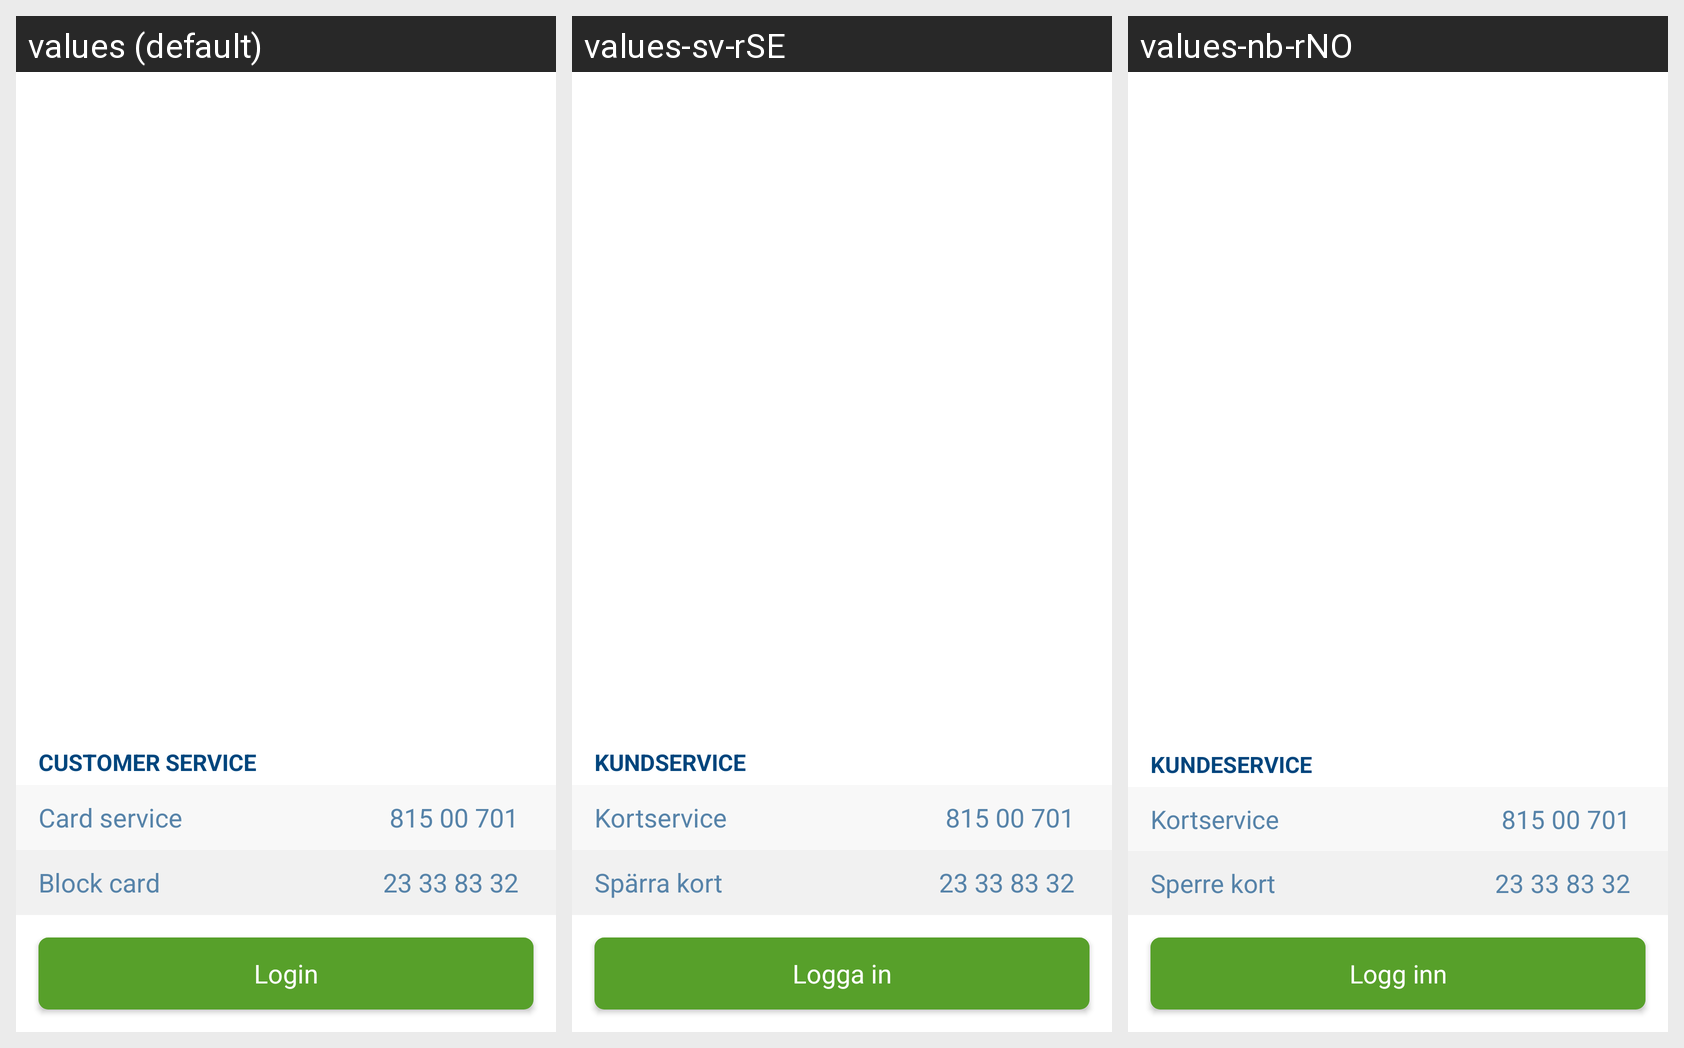

Translations of the strings shown on this Android screen, per locale in the grid:
Android screen res/layout/activity_customer_service.xml rendered under 3 locales, left to right: values (default), values-sv-rSE, values-nb-rNO. Device: Nexus 5 (rendered at 1080×1920; each locale shown at half size, 540×960, under a caption strip naming it); theme Theme.MaterialComponents.DayNight.NoActionBar.
Strings drawn on this screen, with the default value and each locale's value (text and hints the layout hard-codes, and strings that could not be matched under every locale, appear in the picture but are not listed):

customer_service
  values: CUSTOMER SERVICE
  values-sv-rSE: KUNDSERVICE
  values-nb-rNO: KUNDESERVICE

card_service
  values: Card service
  values-sv-rSE: Kortservice
  values-nb-rNO: Kortservice

card_service_number
  values: 815 00 701
  values-sv-rSE: 815 00 701
  values-nb-rNO: 815 00 701

block_card
  values: Block card
  values-sv-rSE: Spärra kort
  values-nb-rNO: Sperre kort

block_card_number
  values: 23 33 83 32
  values-sv-rSE: 23 33 83 32
  values-nb-rNO: 23 33 83 32

login
  values: Login
  values-sv-rSE: Logga in
  values-nb-rNO: Logg inn
